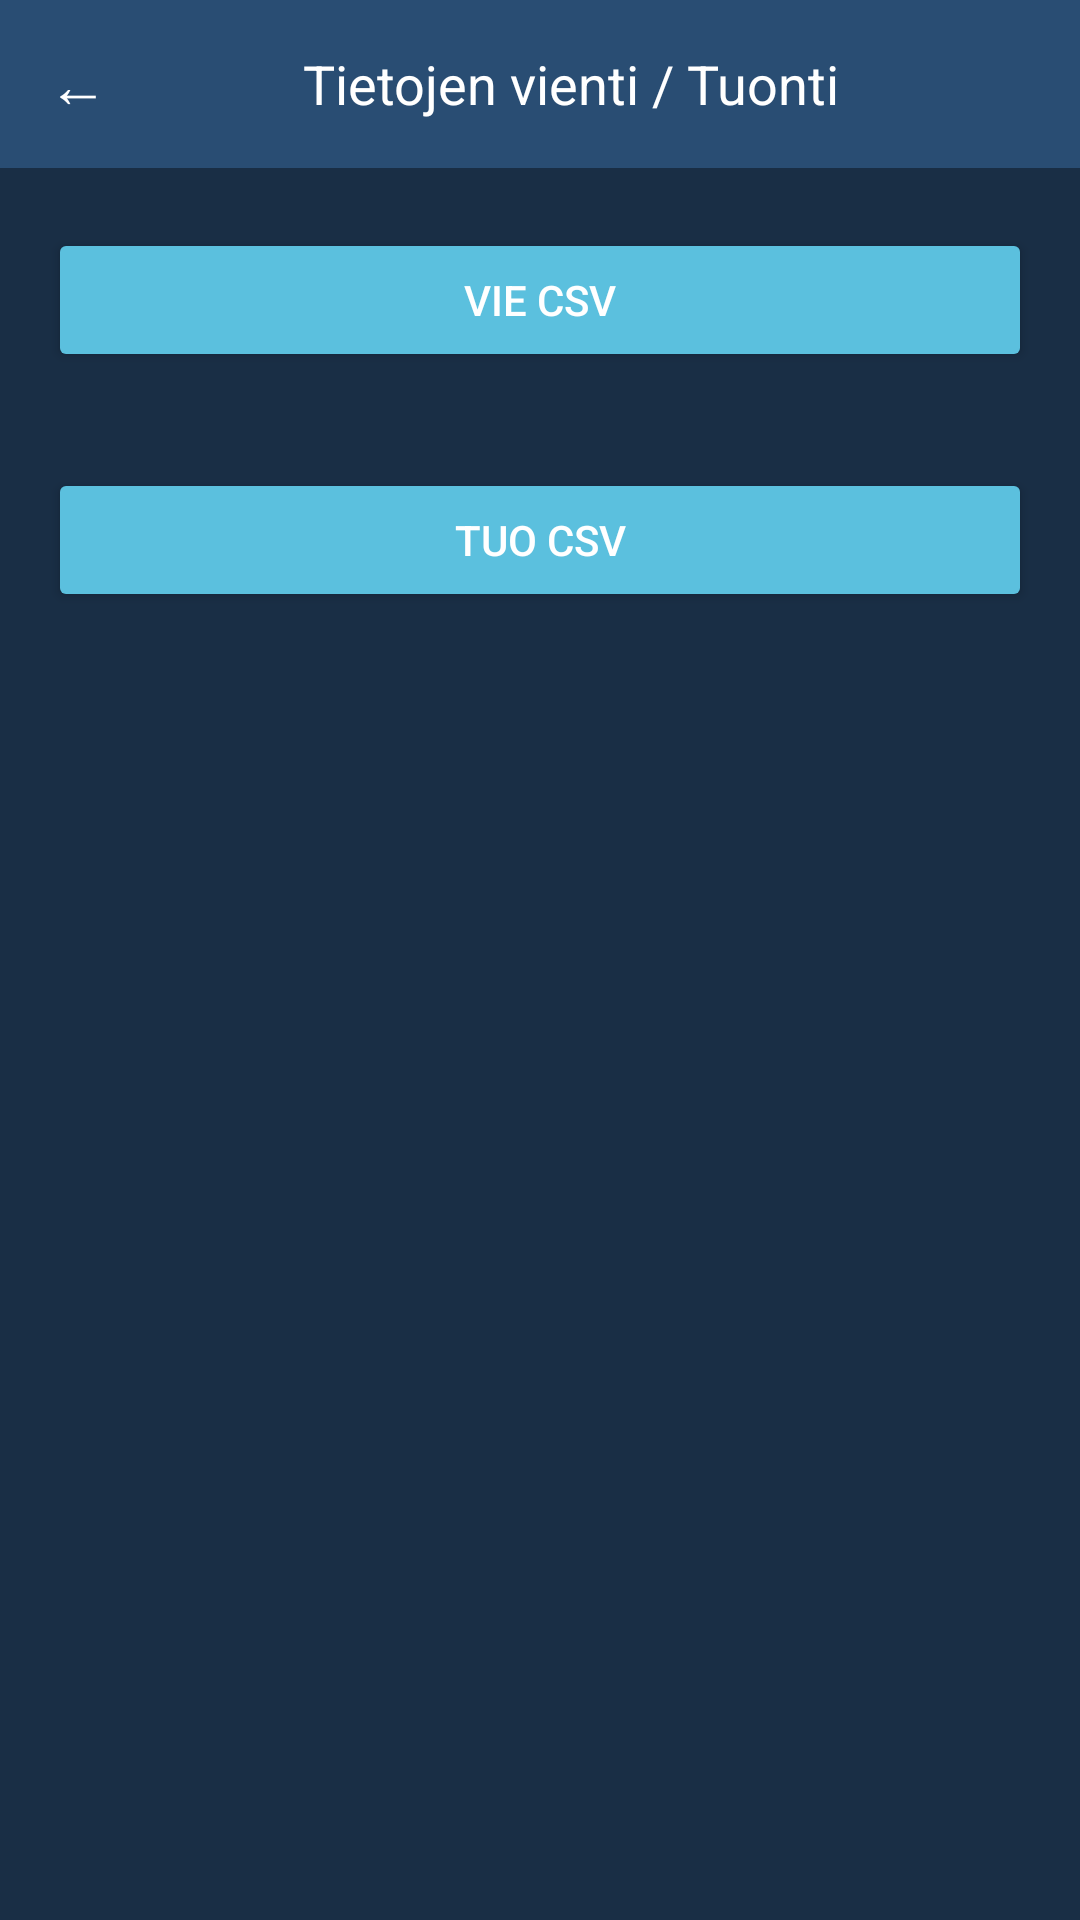

Android layout source for this screen:
<!-- AndroidManifest.xml: application theme Theme.Maksut -->
<!-- res/layout/activity_data_import_export.xml -->
<?xml version="1.0" encoding="utf-8"?>
<LinearLayout xmlns:android="http://schemas.android.com/apk/res/android"
    android:layout_width="match_parent"
    android:layout_height="match_parent"
    android:orientation="vertical"
    android:background="#192E45"
    android:padding="0dp">

    
    <LinearLayout
        android:layout_width="match_parent"
        android:layout_height="56dp"
        android:background="#294D73"
        android:orientation="horizontal"
        android:paddingStart="16dp"
        android:paddingEnd="16dp"
        android:gravity="center_vertical">

        <TextView
            android:id="@+id/tv_back_data_import"
            android:layout_width="wrap_content"
            android:layout_height="wrap_content"
            android:text="@string/back"
            android:textColor="#FFFFFF"
            android:textSize="20sp" />

        <TextView
            android:layout_width="0dp"
            android:layout_height="wrap_content"
            android:layout_weight="1"
            android:text="@string/import_export"
            android:textColor="#FFFFFF"
            android:textSize="18sp"
            android:gravity="center" />
    </LinearLayout>

    <View
        android:layout_width="match_parent"
        android:layout_height="4dp"
        android:background="#192E45" />

    
    <Button
        android:id="@+id/btn_export_csv"
        android:layout_width="match_parent"
        android:layout_height="wrap_content"
        android:layout_margin="16dp"
        android:text="@string/export_csv"
        android:backgroundTint="#5BC0DE"
        android:textColor="#FFFFFF" />

    
    <Button
        android:id="@+id/btn_import_csv"
        android:layout_width="match_parent"
        android:layout_height="wrap_content"
        android:layout_margin="16dp"
        android:text="@string/import_csv"
        android:backgroundTint="#5BC0DE"
        android:textColor="#FFFFFF" />
</LinearLayout>
<!-- resources referenced by this layout -->
<resources>
  <string name="back">←</string>
  <string name="export_csv">Vie CSV</string>
  <string name="import_csv">Tuo CSV</string>
  <string name="import_export">Tietojen vienti / Tuonti</string>
  <style name="Theme.Maksut" parent="Theme.Material3.DayNight.NoActionBar">
          
          <item name="colorPrimary">@color/brand_primary</item>
          <item name="colorPrimaryVariant">@color/brand_primary</item>
          <item name="colorOnPrimary">@android:color/white</item>
          
          <item name="colorSecondary">@color/accent_blue</item>
          <item name="colorSecondaryVariant">@color/accent_blue</item>
          <item name="colorOnSecondary">@android:color/black</item>
          
          <item name="android:statusBarColor">@android:color/transparent</item>
          <item name="android:navigationBarColor">@android:color/transparent</item>
          
          <item name="android:windowBackground">@color/brand_primary_dark</item>
          
          <item name="android:textColorPrimary">@android:color/white</item>
          <item name="android:textColorSecondary">@android:color/white</item>
          
          <item name="android:windowLayoutInDisplayCutoutMode">shortEdges</item>
          <item name="android:fitsSystemWindows">false</item>
          
          <item name="android:popupMenuStyle">@style/CustomPopupMenuStyle</item>
          <item name="android:popupBackground">@color/brand_primary</item>
      </style>
  <color name="brand_primary">#294D73</color>
  <color name="accent_blue">#3182CE</color>
  <color name="brand_primary_dark">#192E45</color>
  <style name="CustomPopupMenuStyle" parent="Widget.AppCompat.PopupMenu">
          <item name="android:popupBackground">@color/brand_primary</item>
          <item name="android:textColor">@android:color/white</item>
          <item name="android:textColorPrimary">@android:color/white</item>
          <item name="android:textColorSecondary">@android:color/white</item>
          <item name="android:itemBackground">@color/brand_primary</item>
      </style>
</resources>
